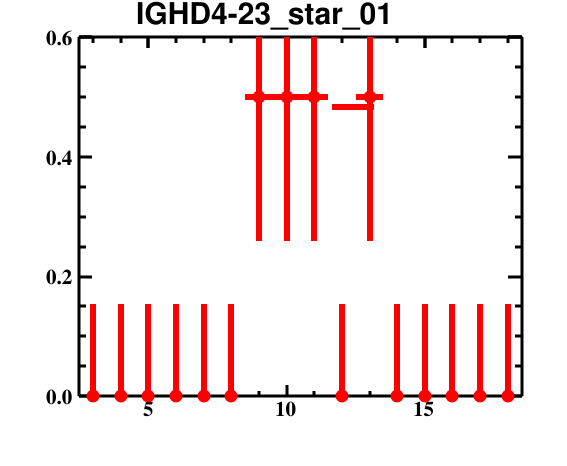

Data behind this chart, as committed beside it:
bin_low_edge, contents, binerror, xtitle, binlabel
1.5, 0.0, 0.0, , 
2.5, 0.0, 0.1533, , 
3.5, 0.0, 0.1533, , 
4.5, 0.0, 0.1533, , 
5.5, 0.0, 0.1533, , 
6.5, 0.0, 0.1533, , 
7.5, 0.0, 0.1533, , 
8.5, 0.5, 0.2409, , 
9.5, 0.5, 0.2409, , 
10.5, 0.5, 0.2409, , 
11.5, 0.0, 0.1533, , 
12.5, 0.5, 0.2409, , 
13.5, 0.0, 0.1533, , 
14.5, 0.0, 0.1533, , 
15.5, 0.0, 0.1533, , 
16.5, 0.0, 0.1533, , 
17.5, 0.0, 0.1533, , 
18.5, 0.0, 0.0, , 
